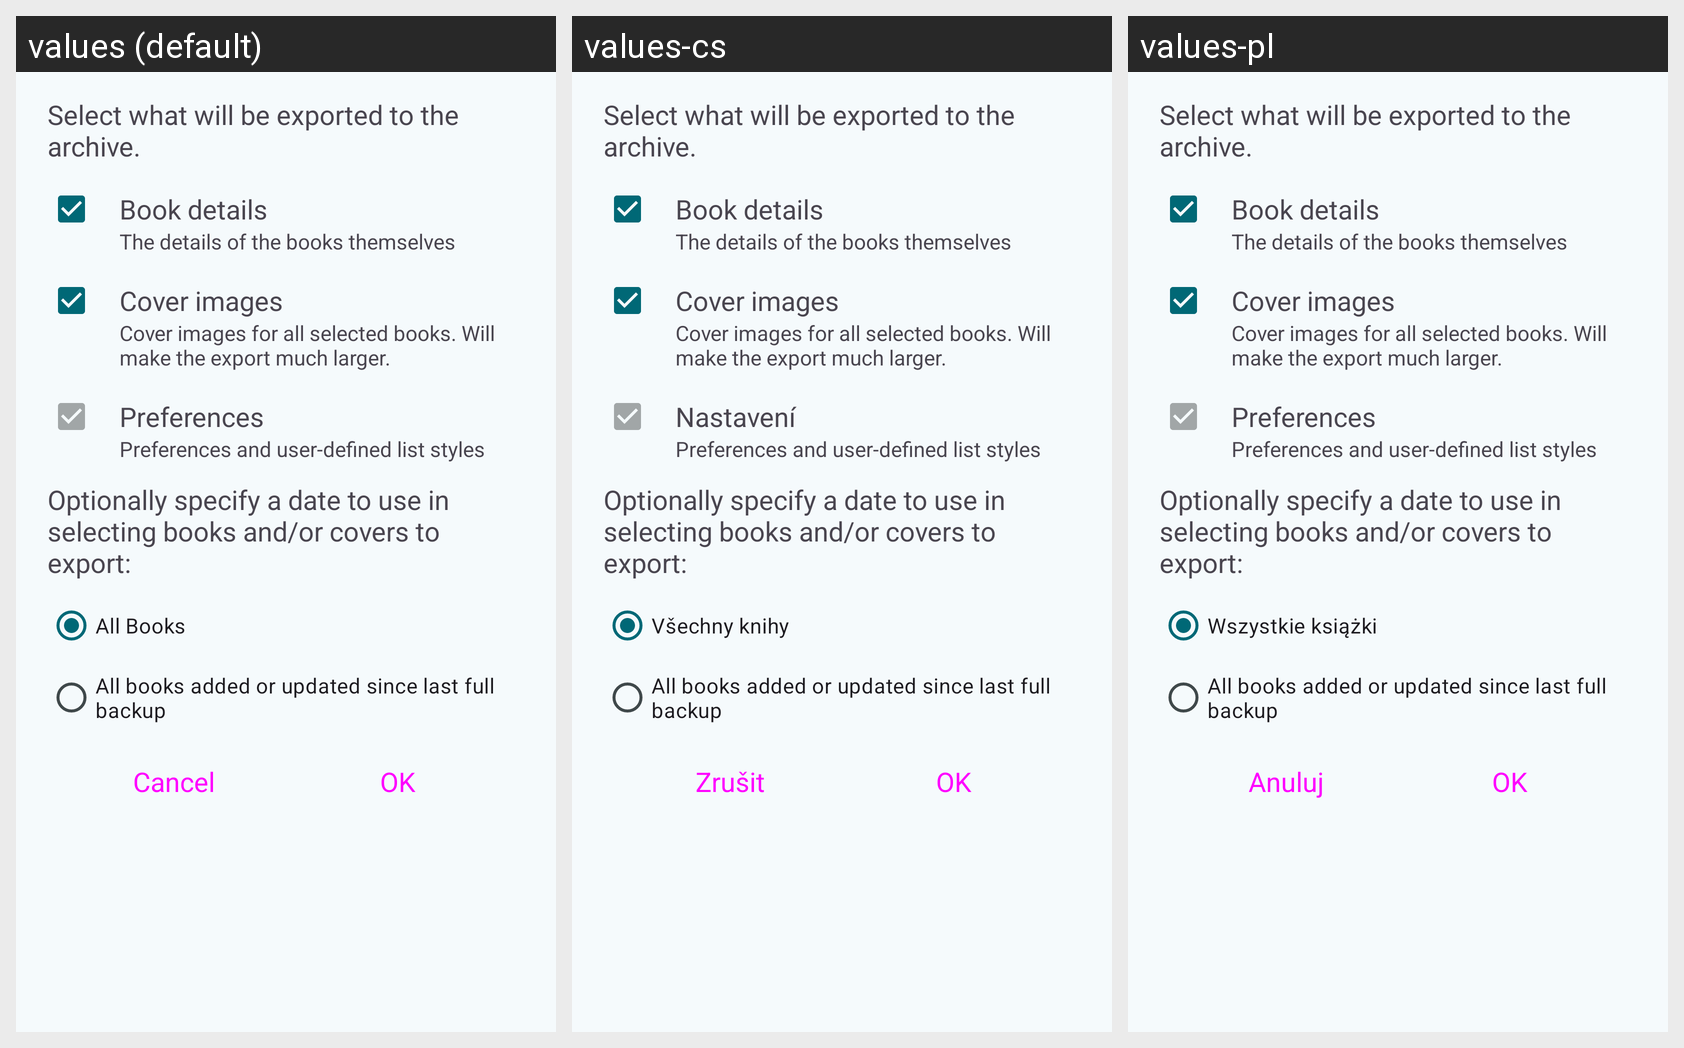

Locale-by-locale string values for the Android screen shown in this grid:
Android screen res/layout/dialog_export_advanced_options.xml rendered under 3 locales, left to right: values (default), values-cs, values-pl. Device: Nexus 5 (rendered at 1080×1920; each locale shown at half size, 540×960, under a caption strip naming it); theme AppTheme.
Other locales in the repository, not shown: values-de, values-el, values-es, values-fr, values-it, values-nl, values-pt-rBR, values-ru, values-tr.
Strings drawn on this screen, with the default value and each locale's value (text and hints the layout hard-codes, and strings that could not be matched under every locale, appear in the picture but are not listed):

description_export_advanced_blurb
  values: Select what will be exported to the archive.
  values-cs: Select what will be exported to the archive.  [not translated; the default value is used]
  values-pl: Select what will be exported to the archive.  [not translated; the default value is used]

label_book_details
  values: Book details
  values-cs: Book details  [not translated; the default value is used]
  values-pl: Book details  [not translated; the default value is used]

description_book_details_blurb
  values: The details of the books themselves
  values-cs: The details of the books themselves  [not translated; the default value is used]
  values-pl: The details of the books themselves  [not translated; the default value is used]

label_cover_images
  values: Cover images
  values-cs: Cover images  [not translated; the default value is used]
  values-pl: Cover images  [not translated; the default value is used]

description_cover_images_blurb
  values: Cover images for all selected books. Will make the export much larger.
  values-cs: Cover images for all selected books. Will make the export much larger.  [not translated; the default value is used]
  values-pl: Cover images for all selected books. Will make the export much larger.  [not translated; the default value is used]

label_preferences
  values: Preferences
  values-cs: Nastavení
  values-pl: Preferences  [not translated; the default value is used]

description_preferences_blurb
  values: Preferences and user-defined list styles
  values-cs: Preferences and user-defined list styles  [not translated; the default value is used]
  values-pl: Preferences and user-defined list styles  [not translated; the default value is used]

description_export_advanced_date_blurb
  values: Optionally specify a date to use in selecting books and/or covers to export:
  values-cs: Optionally specify a date to use in selecting books and/or covers to export:  [not translated; the default value is used]
  values-pl: Optionally specify a date to use in selecting books and/or covers to export:  [not translated; the default value is used]

option_all_books
  values: All Books
  values-cs: Všechny knihy
  values-pl: Wszystkie książki

option_all_books_added_or_updated_since_last_full_backup
  values: All books added or updated since last full backup
  values-cs: All books added or updated since last full backup  [not translated; the default value is used]
  values-pl: All books added or updated since last full backup  [not translated; the default value is used]

button_cancel
  values: Cancel
  values-cs: Zrušit
  values-pl: Anuluj

button_ok
  values: OK
  values-cs: OK
  values-pl: OK
